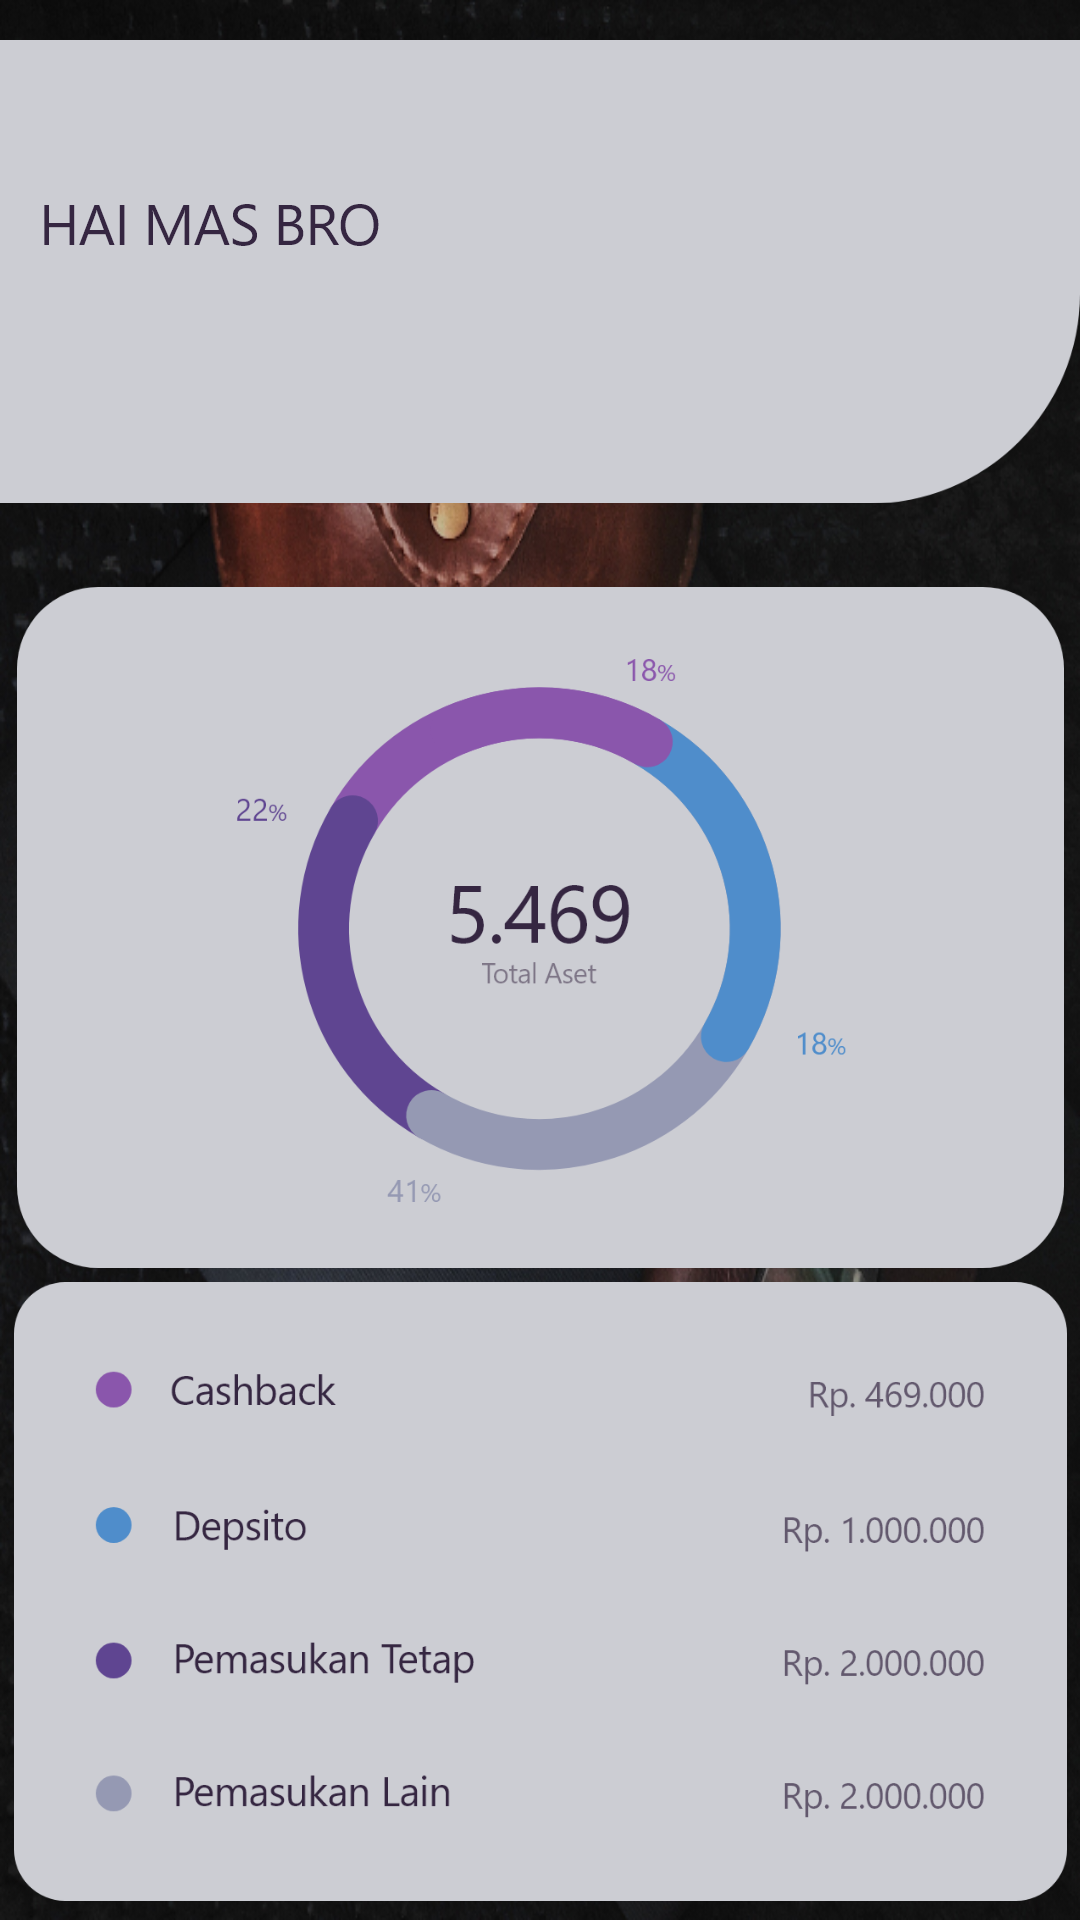

Android layout source for this screen:
<!-- AndroidManifest.xml: application theme Theme.Duitapp -->
<!-- res/layout/activity_dashboard.xml -->
<?xml version="1.0" encoding="utf-8"?>
<androidx.constraintlayout.widget.ConstraintLayout xmlns:android="http://schemas.android.com/apk/res/android"
    xmlns:app="http://schemas.android.com/apk/res-auto"
    xmlns:tools="http://schemas.android.com/tools"
    android:layout_width="match_parent"
    android:layout_height="match_parent"
    android:background="@drawable/a_h_a_n_a_n_s38qotuic5y_unsplash"
    tools:context=".Dashboard">

    <ImageView
        android:id="@+id/imageView6"
        android:layout_width="wrap_content"
        android:layout_height="wrap_content"
        android:src="@drawable/bg_2"
        app:layout_constraintBottom_toBottomOf="parent"
        app:layout_constraintEnd_toEndOf="parent"
        app:layout_constraintHorizontal_bias="0.0"
        app:layout_constraintStart_toStartOf="parent"
        app:layout_constraintTop_toTopOf="parent"
        app:layout_constraintVertical_bias="0.004" />

    <ImageView
        android:layout_width="wrap_content"
        android:layout_height="wrap_content"
        android:src="@drawable/hai_mas_bro"
        app:layout_constraintBottom_toBottomOf="parent"
        app:layout_constraintEnd_toEndOf="@+id/imageView6"
        app:layout_constraintHorizontal_bias="0.053"
        app:layout_constraintStart_toStartOf="parent"
        app:layout_constraintTop_toTopOf="parent"
        app:layout_constraintVertical_bias="0.099" />

    <ImageView
        android:id="@+id/imageView7"
        android:layout_width="351dp"
        android:layout_height="227dp"
        android:src="@drawable/card"
        app:layout_constraintBottom_toBottomOf="parent"
        app:layout_constraintEnd_toEndOf="parent"
        app:layout_constraintStart_toStartOf="parent"
        app:layout_constraintTop_toTopOf="parent"
        app:layout_constraintVertical_bias="0.474" />

    <ImageView
        android:layout_width="351dp"
        android:layout_height="219dp"
        android:src="@drawable/data"
        app:layout_constraintBottom_toBottomOf="parent"
        app:layout_constraintEnd_toEndOf="parent"
        app:layout_constraintStart_toStartOf="parent"
        app:layout_constraintTop_toTopOf="parent"
        app:layout_constraintVertical_bias="1.0" />


</androidx.constraintlayout.widget.ConstraintLayout>
<!-- resources referenced by this layout -->
<resources>
  <!-- drawable a_h_a_n_a_n_s38qotuic5y_unsplash: png bitmap (drawable-ldpi, 435785 bytes) -->
  <!-- drawable bg_2: png bitmap (drawable-hdpi, 5195 bytes) -->
  <!-- drawable card: png bitmap (drawable-hdpi, 26476 bytes) -->
  <!-- drawable data: png bitmap (drawable-hdpi, 20206 bytes) -->
  <!-- drawable hai_mas_bro: png bitmap (drawable-hdpi, 2289 bytes) -->
  <style name="Theme.Duitapp" parent="Theme.MaterialComponents.DayNight.NoActionBar">
          
          <item name="colorPrimary">@color/purple_500</item>
          <item name="colorPrimaryVariant">@color/purple_700</item>
          <item name="colorOnPrimary">@color/white</item>
          
          <item name="colorSecondary">@color/teal_200</item>
          <item name="colorSecondaryVariant">@color/teal_700</item>
          <item name="colorOnSecondary">@color/black</item>
          
          <item name="android:statusBarColor" tools:targetApi="l">?attr/colorPrimaryVariant</item>
          
      </style>
  <!-- not gathered from this repository: default colours our renderer supplied (Android Studio template values) -->
  <color name="purple_500">#FF6200EE</color>
  <color name="purple_700">#FF3700B3</color>
  <color name="teal_200">#FF03DAC5</color>
  <color name="teal_700">#FF018786</color>
  <color name="black">#FF000000</color>
  <color name="white">#FFFFFFFF</color>
</resources>
